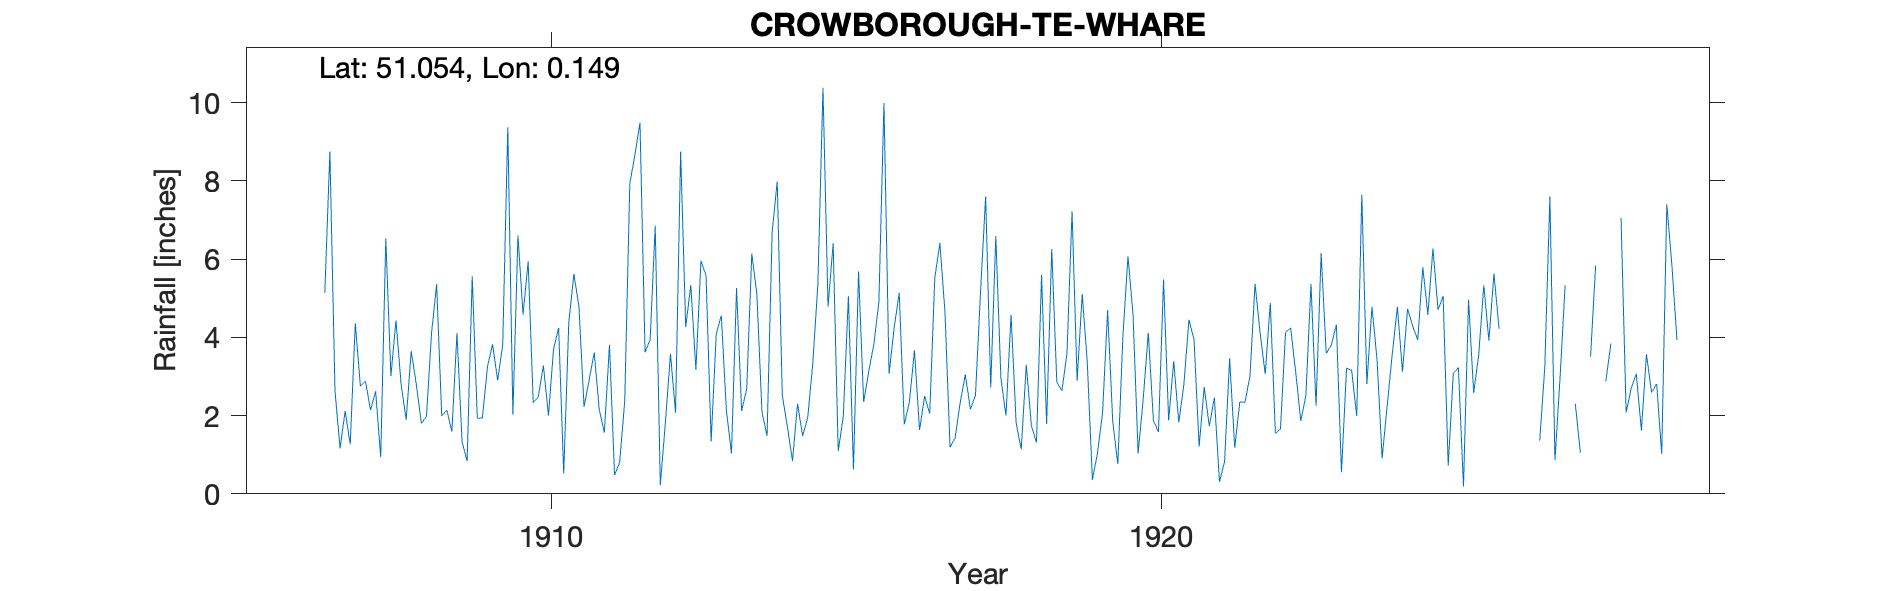

The table this chart was drawn from, first rows:
CROWBOROUGH-TE-WHARE, , , , , , , , , , , , , , , , , , , , , , , 
Grid ref, TQ5074730454, Long, 0.1495, Lat, 51.05, Elevation, 796, ft, , , , , , , , , , , , , , , 
Station no, RR4848, , , , , , , , , , , , , , , , , , , , , , 
, 1900, 1901, 1902, 1903, 1904, 1905, 1906, 1907, 1908, 1909, 1910, 1911, 1912, 1913, 1914, 1915, 1916, 1917, 1918, 1919, 1920, 1921, 1922
January, , , , , , , , 1.16, 2.82, 1.33, 4.58, 2.22, 3.62, 5.58, 1.48, 4.78, 3.07, 1.19, 4.58, 7.22, 4.58, 3.94, 5.37
February, , , , , , , , 2.12, 1.89, 0.84, 5.94, 2.91, 3.94, 1.34, 6.68, 6.4, 4.24, 1.43, 1.81, 2.89, 1.03, 1.21, 4.11
March, , , , , , , , 1.27, 3.65, 5.56, 2.33, 3.61, 6.85, 4.08, 7.98, 1.09, 5.14, 2.34, 1.14, 5.11, 2.43, 2.73, 3.06
April, , , , , , , , 4.36, 2.8, 1.93, 2.48, 2.14, 0.22, 4.56, 2.51, 1.98, 1.77, 3.05, 3.3, 3.35, 4.12, 1.73, 4.88
May, , , , , , , , 2.75, 1.8, 1.94, 3.28, 1.57, 1.82, 2.13, 1.72, 5.05, 2.35, 2.16, 1.74, 0.36, 1.88, 2.46, 1.54
June, , , , , , , , 2.88, 1.98, 3.25, 2, 3.81, 3.58, 1.03, 0.84, 0.62, 3.67, 2.52, 1.31, 1.04, 1.58, 0.31, 1.66
July, , , , , , , , 2.14, 4.11, 3.82, 3.7, 0.48, 2.07, 5.26, 2.3, 5.68, 1.63, 5.17, 5.59, 2.07, 5.48, 0.82, 4.13
August, , , , , , , , 2.62, 5.35, 2.9, 4.24, 0.8, 8.75, 2.12, 1.48, 2.35, 2.5, 7.6, 1.79, 4.69, 1.88, 3.46, 4.24
September, , , , , , , , 0.94, 1.99, 3.81, 0.52, 2.37, 4.26, 2.68, 1.95, 3.13, 2.05, 2.72, 6.26, 1.85, 3.39, 1.18, 3.11
October, , , , , , , 5.13, 6.53, 2.14, 9.37, 4.38, 7.93, 5.34, 6.14, 3.34, 3.81, 5.52, 6.59, 2.86, 0.76, 1.82, 2.35, 1.86
November, , , , , , , 8.75, 3.01, 1.59, 2.03, 5.62, 8.66, 3.17, 5.1, 5.36, 4.91, 6.41, 2.96, 2.63, 4.02, 2.8, 2.34, 2.52
December, , , , , , , 2.64, 4.43, 4.11, 6.6, 4.78, 9.49, 5.96, 2.09, 10.38, 9.99, 4.64, 2, 3.59, 6.07, 4.45, 3, 5.37
Total, , , , , , , , 34.21, 34.23, 43.38, 43.85, 45.99, 49.58, 42.11, 46.02, 49.79, 42.99, 39.73, 36.6, 39.43, 35.44, 25.53, 41.85
1927 Mar Jun Sep Dec estimated, , , , , , , , , , , , , , , , , , , , , , , 
